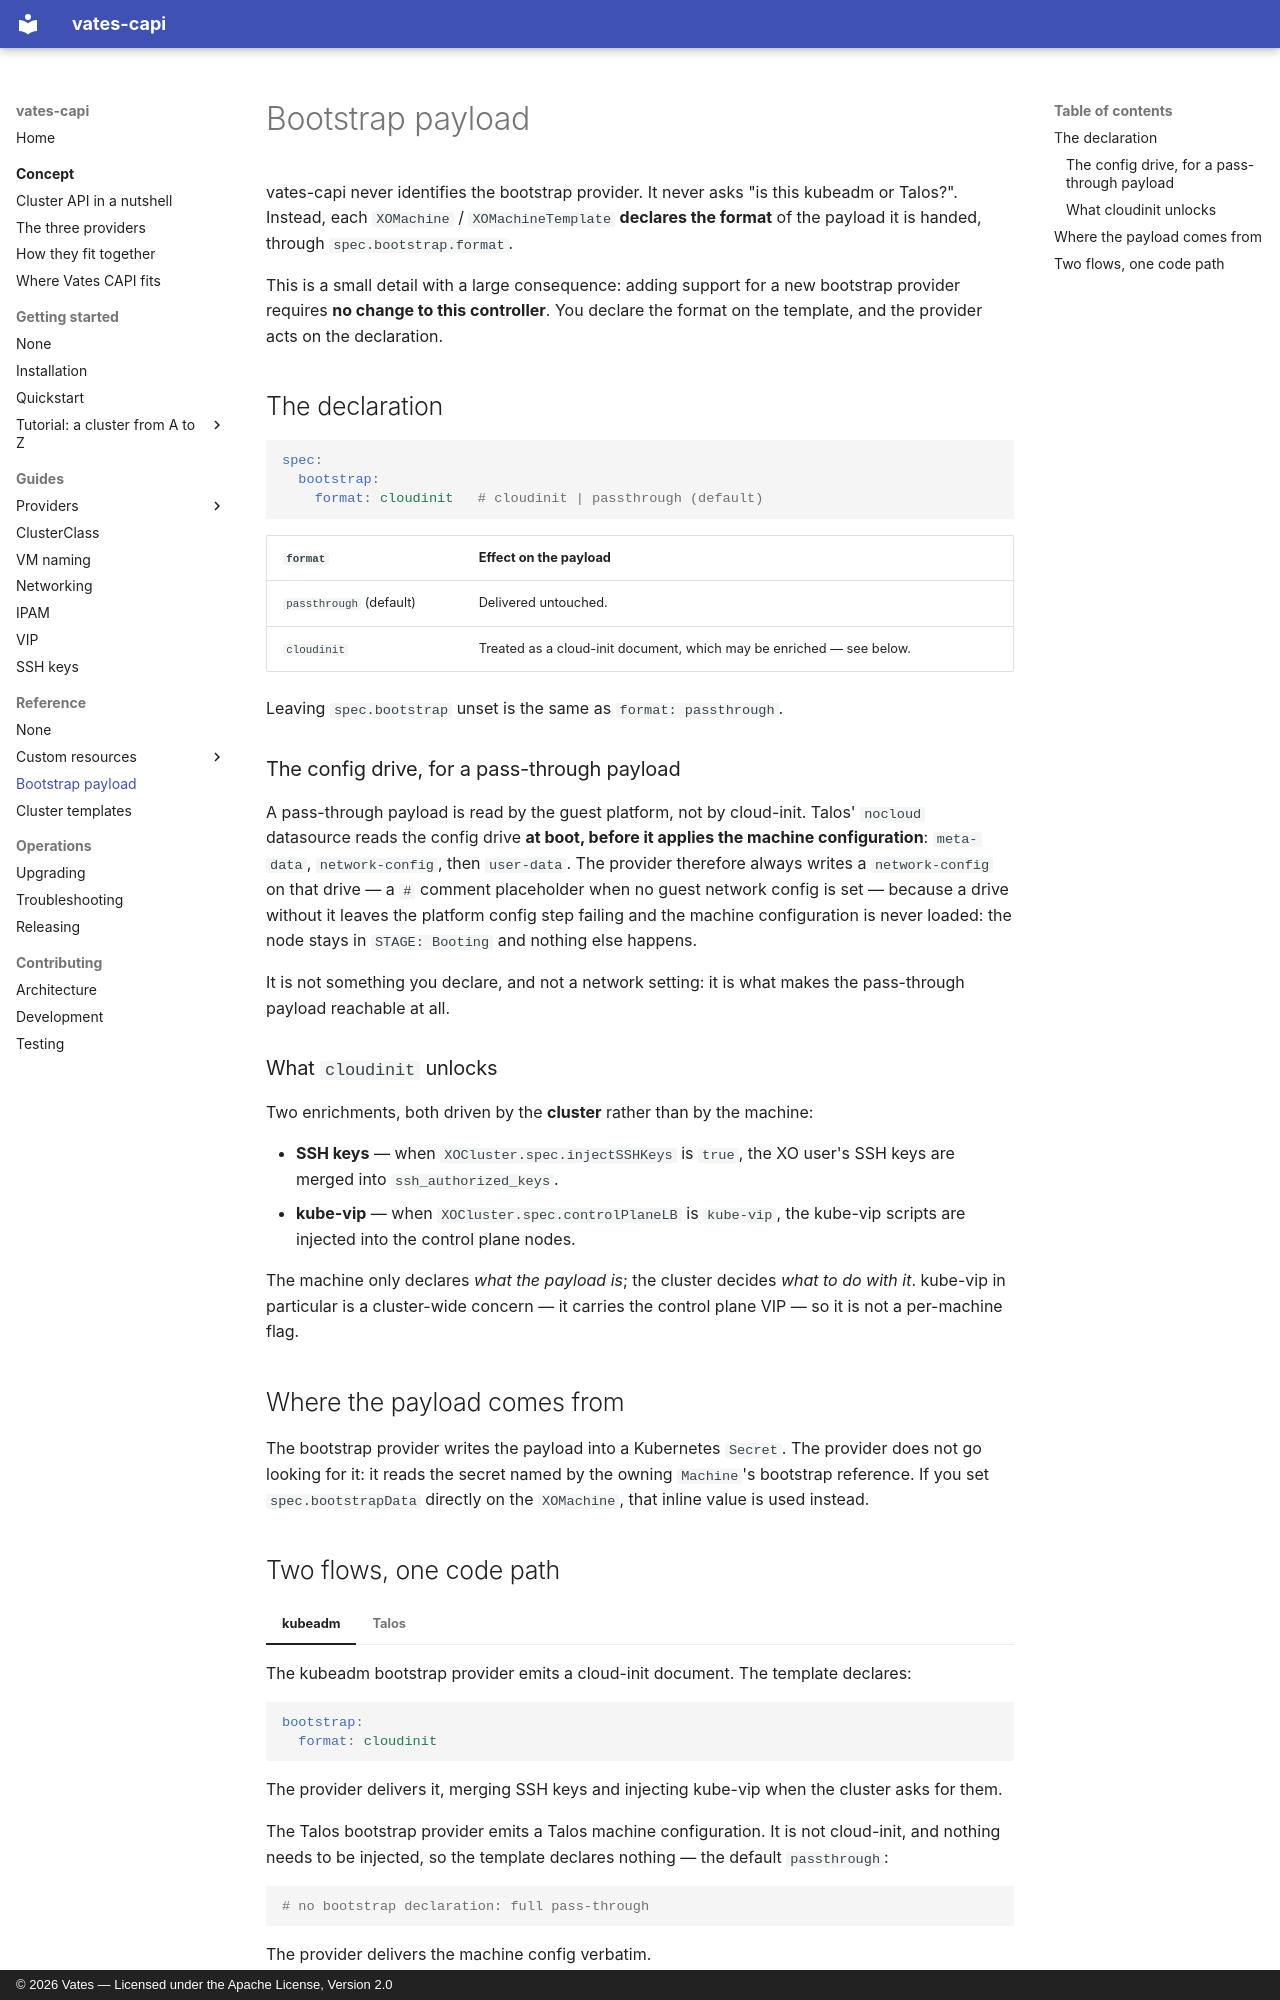

repository: vatesfr/cluster-api-provider-vates · page: reference/bootstrap/index.html · generator: mkdocs · copyright: © 2026 Vates — Licensed under the Apache License, Version 2.0

# Bootstrap payload

vates-capi never identifies the bootstrap provider. It never asks "is this
kubeadm or Talos?". Instead, each `XOMachine` / `XOMachineTemplate` **declares
the format** of the payload it is handed, through `spec.bootstrap.format`.

This is a small detail with a large consequence: adding support for a new
bootstrap provider requires **no change to this controller**. You declare the
format on the template, and the provider acts on the declaration.

## The declaration

```yaml
spec:
  bootstrap:
    format: cloudinit   # cloudinit | passthrough (default)
```

| `format` | Effect on the payload |
|---|---|
| `passthrough` (default) | Delivered untouched. |
| `cloudinit` | Treated as a cloud-init document, which may be enriched — see below. |

Leaving `spec.bootstrap` unset is the same as `format: passthrough`.

### The config drive, for a pass-through payload

A pass-through payload is read by the guest platform, not by cloud-init. Talos'
`nocloud` datasource reads the config drive **at boot, before it applies the
machine configuration**: `meta-data`, `network-config`, then `user-data`. The
provider therefore always writes a `network-config` on that drive — a `#`
comment placeholder when no guest network config is set — because a drive
without it leaves the platform config step failing and the machine configuration
is never loaded: the node stays in `STAGE: Booting` and nothing else happens.

It is not something you declare, and not a network setting: it is what makes the
pass-through payload reachable at all.

### What `cloudinit` unlocks

Two enrichments, both driven by the **cluster** rather than by the machine:

- **SSH keys** — when `XOCluster.spec.injectSSHKeys` is `true`, the XO user's
  SSH keys are merged into `ssh_authorized_keys`.
- **kube-vip** — when `XOCluster.spec.controlPlaneLB` is `kube-vip`, the kube-vip
  scripts are injected into the control plane nodes.

The machine only declares *what the payload is*; the cluster decides *what to do
with it*. kube-vip in particular is a cluster-wide concern — it carries the
control plane VIP — so it is not a per-machine flag.

## Where the payload comes from

The bootstrap provider writes the payload into a Kubernetes `Secret`. The
provider does not go looking for it: it reads the secret named by the owning
`Machine`'s bootstrap reference. If you set `spec.bootstrapData` directly on the
`XOMachine`, that inline value is used instead.
